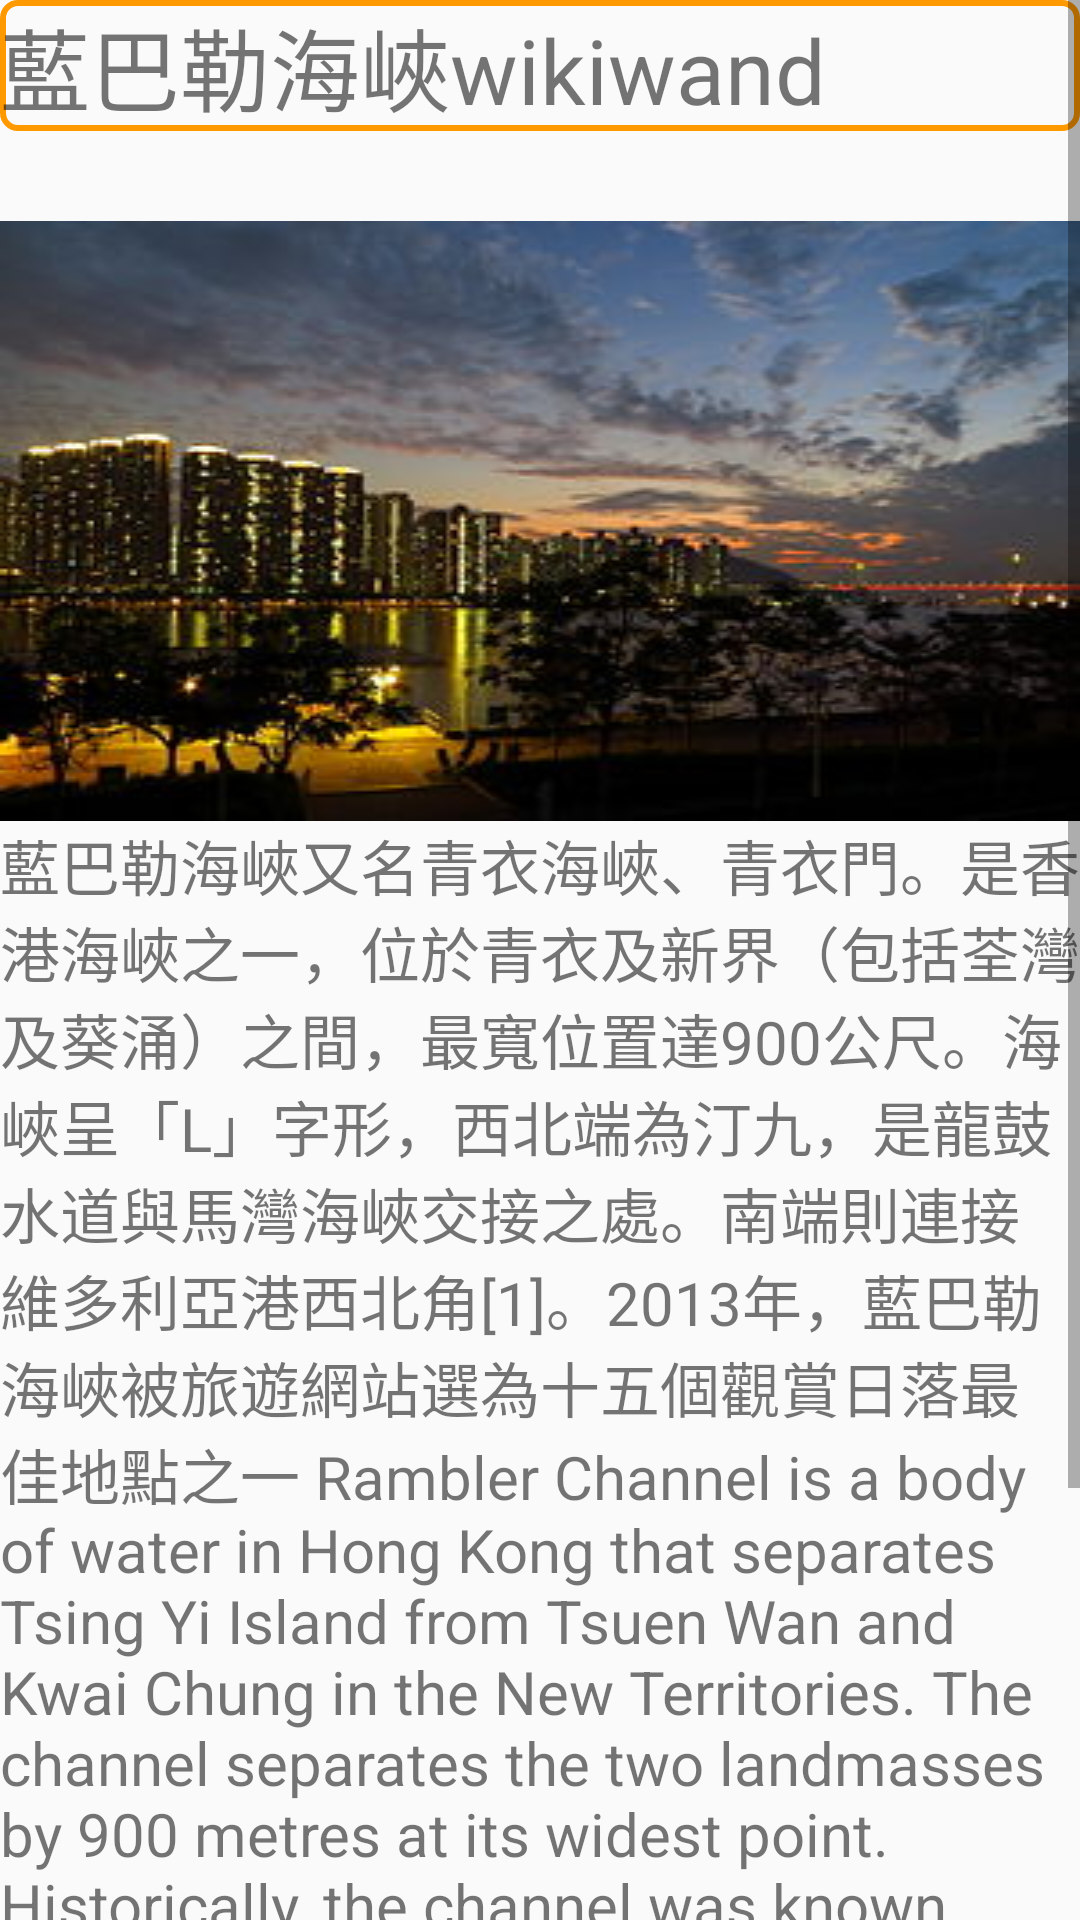

Reconstruct the res/layout file that produces this screen, plus the resources it refers to.
<!-- AndroidManifest.xml: application theme AppTheme.FullScreen -->
<!-- res/layout/activity_nt7.xml -->
<?xml version="1.0" encoding="utf-8"?>
<ScrollView xmlns:android="http://schemas.android.com/apk/res/android"
    android:layout_width="match_parent"
    android:layout_height="match_parent"
    android:fillViewport="true">
    <LinearLayout
        android:orientation="vertical"
        android:layout_width="fill_parent"
        android:layout_height="fill_parent">

        <TextView
            android:id="@+id/t_1"
            android:layout_width="match_parent"
            android:layout_height="wrap_content"
            android:text="藍巴勒海峽wikiwand"
            android:textSize="30dp"
            android:background="@drawable/shape"/>



        <ImageView
            android:id="@+id/hk_1"
            android:src="@drawable/nt7"
            android:layout_width="match_parent"
            android:layout_height="200dp"
            android:background="#FF9900"
            android:scaleType="fitXY"
            android:layout_below="@id/t_1"
            android:layout_marginTop="30dp"
            />
        <TextView
            android:id="@+id/t2"
            android:layout_width="fill_parent"
            android:layout_height="wrap_content"
            android:text="藍巴勒海峽又名青衣海峽、青衣門。是香港海峽之一，位於青衣及新界（包括荃灣及葵涌）之間，最寬位置達900公尺。海峽呈「L」字形，西北端為汀九，是龍鼓水道與馬灣海峽交接之處。南端則連接維多利亞港西北角[1]。2013年，藍巴勒海峽被旅遊網站選為十五個觀賞日落最佳地點之一
Rambler Channel is a body of water in Hong Kong that separates Tsing Yi Island from Tsuen Wan and Kwai Chung in the New Territories. The channel separates the two landmasses by 900 metres at its widest point.
Historically, the channel was known as Tsing Yi Mun (青衣門) and Tsing Yi Channel (青衣海峽).
" android:textSize="20sp" />
        <Button
            android:id="@+id/view"
            android:layout_width="match_parent"
            android:layout_height="60dp"
            android:layout_below="@id/t2"
            android:background="@drawable/shape"
            android:text="更多資訊 More Information"
            android:textSize="20dp"/>
        <Button
            android:id="@+id/loc1"
            android:layout_width="match_parent"
            android:layout_height="60dp"
            android:layout_below="@id/view"
            android:background="@drawable/shape"
            android:text="路線"
            android:textSize="50dp"/>


    </LinearLayout>

</ScrollView>
<!-- resources referenced by this layout -->
<resources>
  <!-- drawable nt7: jpg bitmap (drawable, 16613 bytes) -->
  <!-- drawable shape (drawable) -->
  <?xml version="1.0" encoding="utf-8"?>
  <shape xmlns:android="http://schemas.android.com/apk/res/android"
      android:shape="rectangle">
  
  
      <stroke
          android:width="2dp"
      android:color="#FF9900"/>
      <corners
         android:radius="5dp"/>
  </shape>
  <style name="AppTheme.FullScreen">
          <item name="windowActionBar">false</item>
          <item name="windowNoTitle">true</item>
          <item name="android:windowFullscreen">true</item>
      </style>
</resources>
